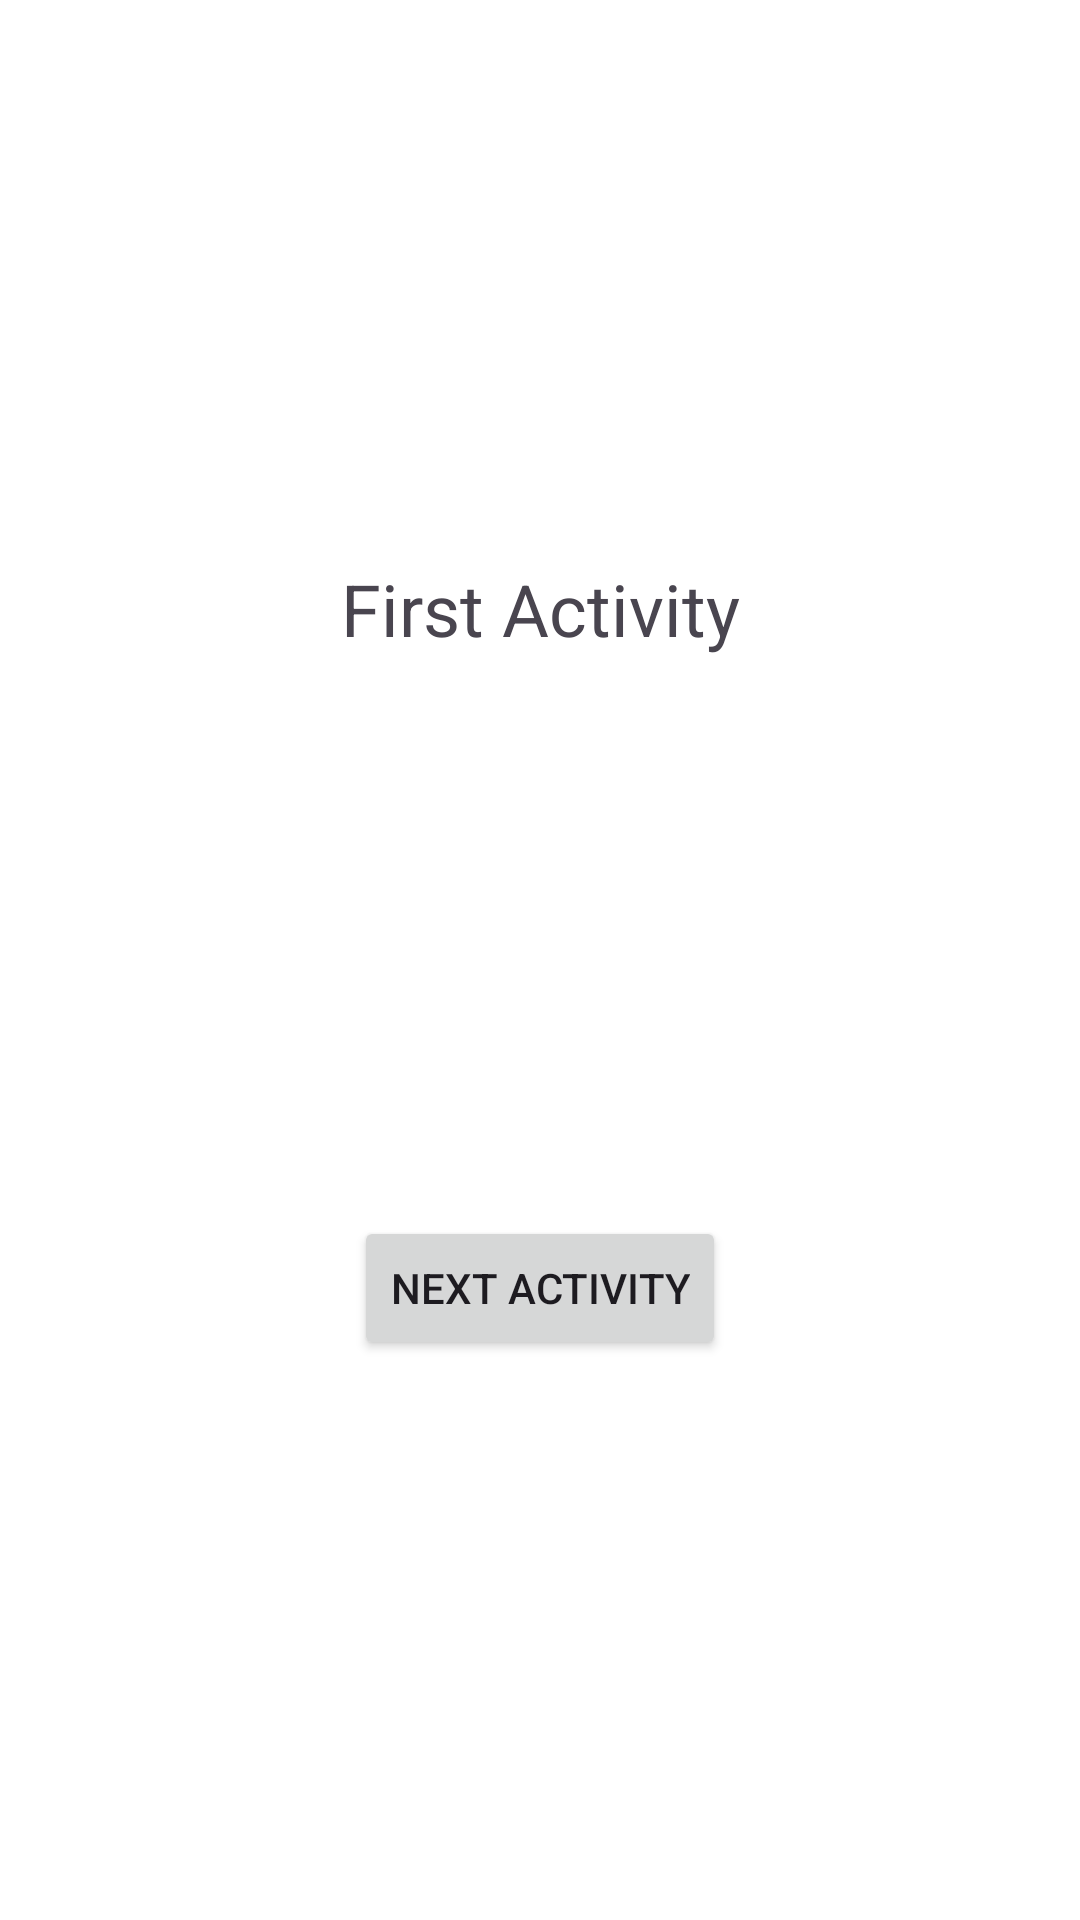

Produce the Android XML layout that renders to this screen, including the resource entries it uses.
<!-- AndroidManifest.xml: application theme Theme.Project -->
<!-- res/layout/activity_main.xml -->
<?xml version="1.0" encoding="utf-8"?>
<androidx.constraintlayout.widget.ConstraintLayout xmlns:android="http://schemas.android.com/apk/res/android"
    xmlns:app="http://schemas.android.com/apk/res-auto"
    xmlns:tools="http://schemas.android.com/tools"
    android:layout_width="match_parent"
    android:layout_height="match_parent"
    tools:context=".MainActivity">

    <TextView
        android:id="@+id/name"
        android:layout_width="wrap_content"
        android:layout_height="wrap_content"
        android:text="@string/first_activity_name"
        android:textSize="24sp"
        app:layout_constraintBottom_toTopOf="@id/nextActivity"
        app:layout_constraintEnd_toEndOf="parent"
        app:layout_constraintStart_toStartOf="parent"
        app:layout_constraintTop_toTopOf="parent" />

    <Button
        android:id="@+id/nextActivity"
        android:layout_width="wrap_content"
        android:layout_height="wrap_content"
        android:text="@string/next_activity_name"
        app:layout_constraintBottom_toBottomOf="parent"
        app:layout_constraintEnd_toEndOf="parent"
        app:layout_constraintStart_toStartOf="parent"
        app:layout_constraintTop_toBottomOf="@+id/name" />

</androidx.constraintlayout.widget.ConstraintLayout>
<!-- resources referenced by this layout -->
<resources>
  <string name="first_activity_name">First Activity</string>
  <string name="next_activity_name">Next Activity</string>
  <style name="Theme.Project" parent="Theme.Material3.DayNight.NoActionBar">
          
          <item name="colorPrimary">@color/purple_500</item>
          <item name="colorPrimaryVariant">@color/purple_700</item>
          <item name="colorOnPrimary">@color/white</item>
          
          <item name="colorSecondary">@color/teal_200</item>
          <item name="colorSecondaryVariant">@color/teal_700</item>
          <item name="colorOnSecondary">@color/black</item>
          
          <item name="android:statusBarColor">@android:color/white</item>
          <item name="android:navigationBarColor">@android:color/white</item>
          
          <item name="android:windowLightNavigationBar" tools:targetApi="o_mr1">true</item>
          <item name="android:windowLightStatusBar">true</item>
          <item name="android:background">@android:color/white</item>
  
      </style>
  <!-- not gathered from this repository: default colours our renderer supplied (Android Studio template values) -->
  <color name="purple_500">#FF6200EE</color>
  <color name="purple_700">#FF3700B3</color>
  <color name="teal_200">#FF03DAC5</color>
  <color name="teal_700">#FF018786</color>
  <color name="black">#FF000000</color>
  <color name="white">#FFFFFFFF</color>
</resources>
